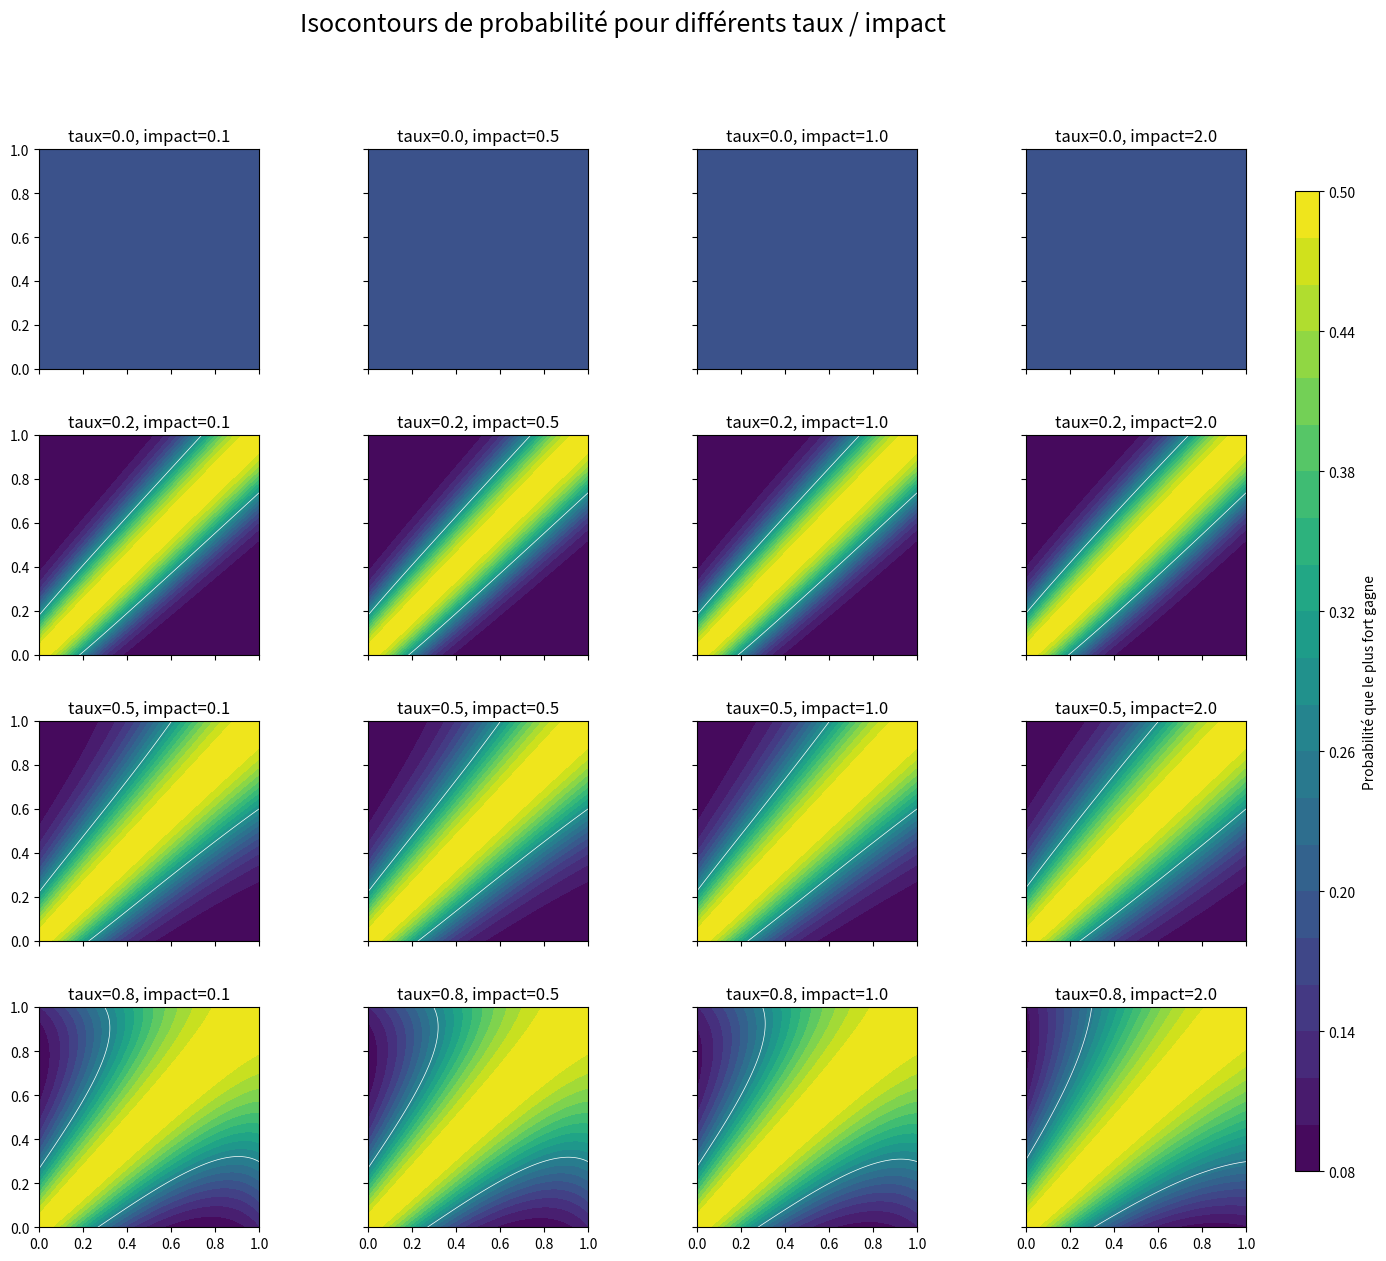

Write Python code to recreate this figure.
import numpy as np
import matplotlib.pyplot as plt

# Fonctions
def modifie_hasard(taux, impact_force, f1):
    a = (2 * taux * (1 + np.exp(-impact_force))) / (1 - np.exp(-impact_force))
    b = -a / 2
    return a / (1 + np.exp(-impact_force * f1)) + b

def sigmoid(x, k=10):
    return 1 / (1 + np.exp(-k * x))

def get_proba_simu(f1, f2, jeu):
    diff = np.abs(f1 - f2)
    mf = np.maximum(f1, f2)
    k_hasard = np.log(modifie_hasard(jeu['taux'], jeu['impact'], mf))
    return sigmoid(diff, k=k_hasard * 10 *  diff)

# Grille f1/f2
f1_vals = np.linspace(0, 1, 200)
f2_vals = np.linspace(0, 1, 200)
F1, F2 = np.meshgrid(f1_vals, f2_vals)

# Paramètres à tester
taux_values = [0.0, 0.2, 0.5, 0.8]
impact_values = [0.1, 0.5, 1.0, 2.0]

# Affichage
fig, axes = plt.subplots(len(taux_values), len(impact_values), figsize=(16, 14), sharex=True, sharey=True)
fig.suptitle("Isocontours de probabilité pour différents taux / impact", fontsize=18)

for i, taux in enumerate(taux_values):
    for j, impact in enumerate(impact_values):
        ax = axes[i, j]
        jeu = {'taux': taux, 'impact': impact}
        P = get_proba_simu(F1, F2, jeu)

        contour = ax.contourf(F1, F2, P, levels=20, cmap='viridis')
        ax.contour(F1, F2, P, levels=[0.25, 0.5, 0.75], colors='white', linewidths=0.5)
        ax.set_title(f"taux={taux}, impact={impact}")
        ax.set_aspect('equal')

# Légende couleur
cbar_ax = fig.add_axes([0.92, 0.15, 0.015, 0.7])
fig.colorbar(contour, cax=cbar_ax, label='Probabilité que le plus fort gagne')

plt.subplots_adjust(hspace=0.3, wspace=0.3, right=0.9)
plt.show()
